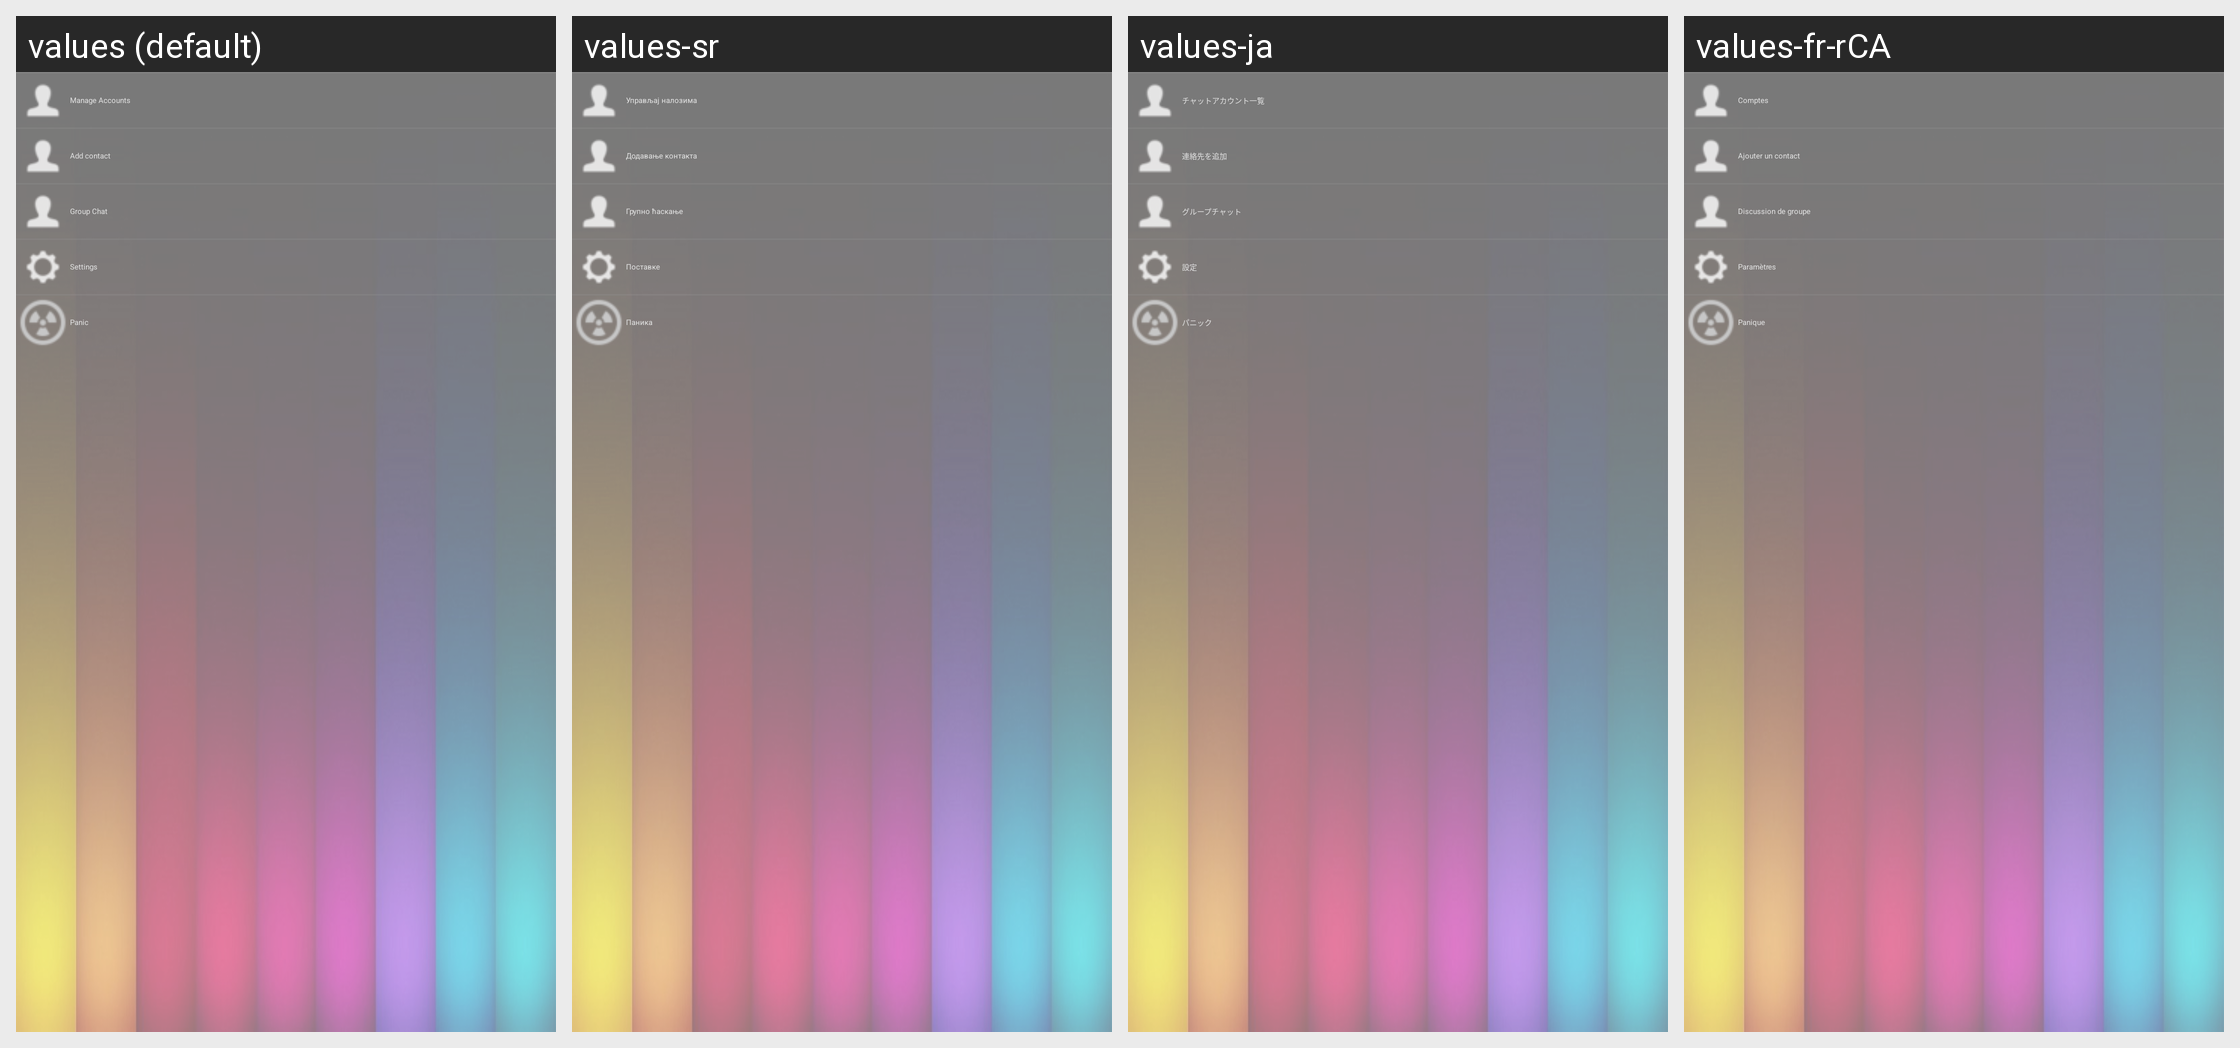

This grid shows one Android layout under several languages. Give, for every string resource on the screen, its name, the default text and each shown locale's text.
Android screen res/layout/fragment_drawer.xml rendered under 4 locales, left to right: values (default), values-sr, values-ja, values-fr-rCA. Device: Nexus 5 (rendered at 1080×1920; each locale shown at half size, 540×960, under a caption strip naming it); theme AppTheme.
Other locales in the repository, not shown: values-ar, values-be, values-bg, values-bo, values-ca, values-cs, values-da, values-de, values-el, values-en, values-es, values-es-rCO, values-es-rES, values-es-rMX, values-es-rUS, values-eu, values-fa, values-fi-rFI, values-fr, values-he, values-hi, values-hu, values-id, values-id-rID, values-in, values-it, values-iw, values-ko, values-mk, values-mr, values-my, values-nb, values-nl, values-pl, values-pt, values-pt-rBR, values-pt-rPT, values-ro, values-ru, values-sk, values-sl-rSI, values-sn, values-sv, values-tr, values-uk, values-vi, values-zh, values-zh-rCN, values-zh-rTW.
Strings drawn on this screen, with the default value and each locale's value (text and hints the layout hard-codes, and strings that could not be matched under every locale, appear in the picture but are not listed):

add_contact_title
  values: Add contact
  values-sr: Додавање контакта
  values-ja: 連絡先を追加
  values-fr-rCA: Ajouter un contact

menu_settings
  values: Settings
  values-sr: Поставке
  values-ja: 設定
  values-fr-rCA: Paramètres

menu_panic
  values: Panic
  values-sr: Паника
  values-ja: パニック
  values-fr-rCA: Panique
